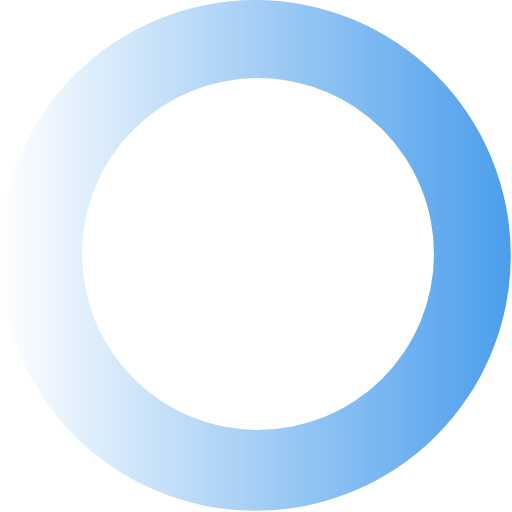
t = 0.00 s
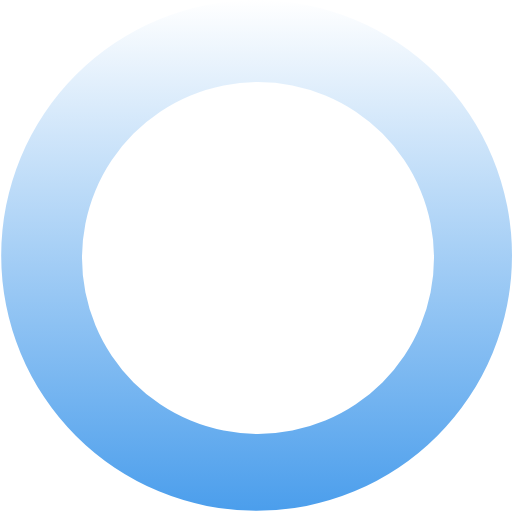
t = 0.27 s
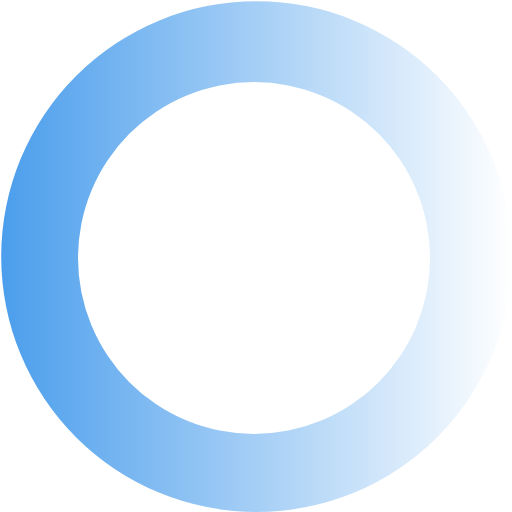
t = 0.54 s
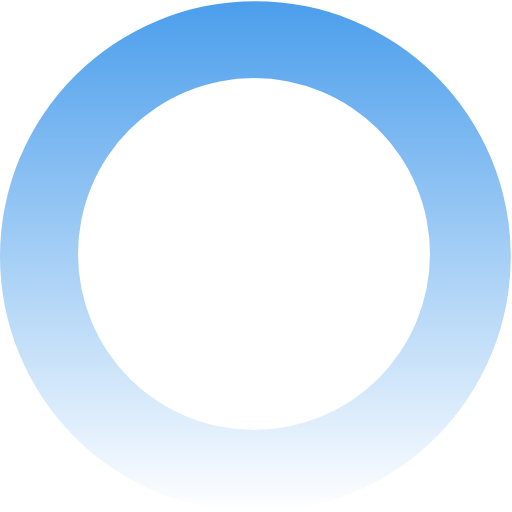
t = 0.81 s

The animated SVG that drew these frames (rendered in a browser with its animation timeline set to each time). Animation: 1 SMIL element (animateTransform=1); one cycle of 1.08 s, repeats indefinitely.

<?xml version="1.0" encoding="UTF-8" standalone="no"?><svg xmlns:svg="http://www.w3.org/2000/svg" xmlns="http://www.w3.org/2000/svg" xmlns:xlink="http://www.w3.org/1999/xlink" version="1.0" width="64px" height="64px" viewBox="0 0 128 128" xml:space="preserve"><g><linearGradient id="linear-gradient"><stop offset="0%" stop-color="#ffffff"/><stop offset="100%" stop-color="#4b9eec"/></linearGradient><path d="M63.85 0A63.85 63.85 0 1 1 0 63.85 63.85 63.85 0 0 1 63.85 0zm.65 19.5a44 44 0 1 1-44 44 44 44 0 0 1 44-44z" fill="url(#linear-gradient)" fill-rule="evenodd"/><animateTransform attributeName="transform" type="rotate" from="0 64 64" to="360 64 64" dur="1080ms" repeatCount="indefinite"></animateTransform></g></svg>